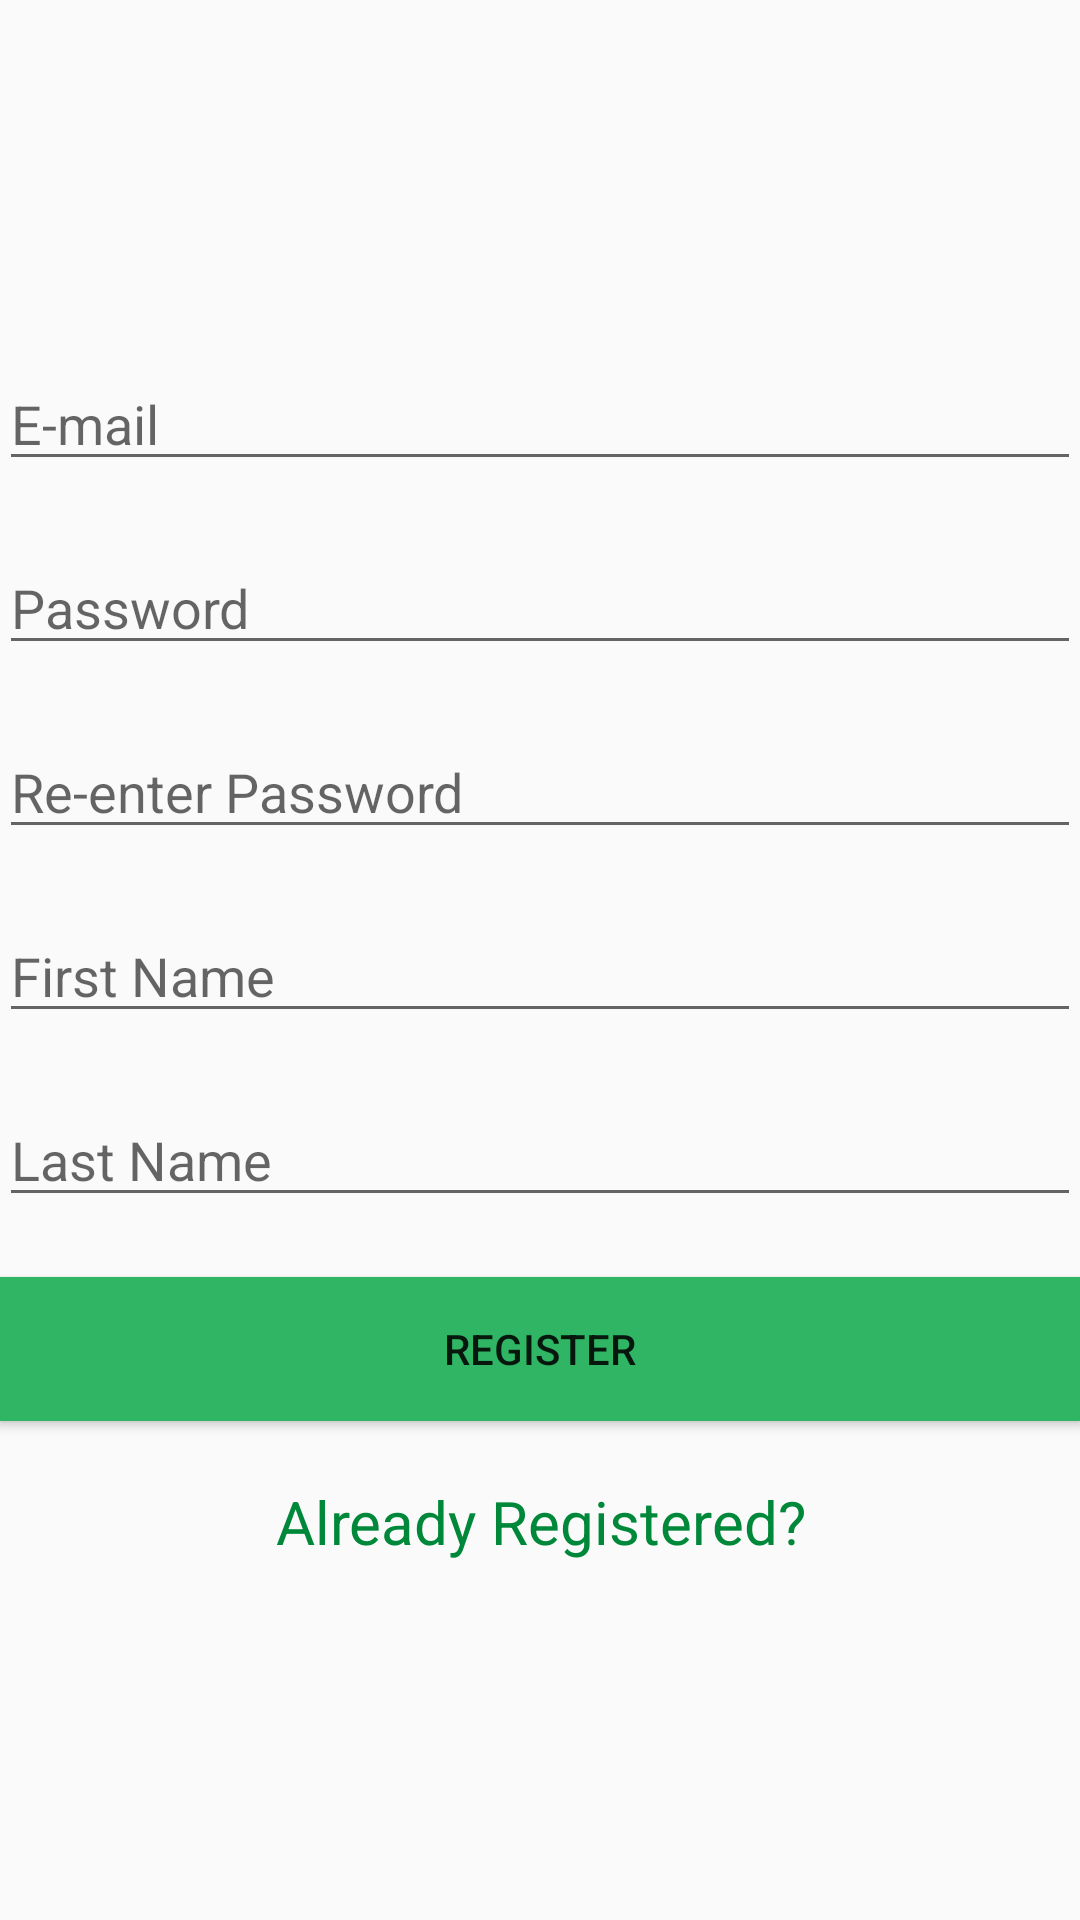

Here is an Android app screen rendered from its layout file. Give the layout XML and the strings, colors and styles it references.
<!-- AndroidManifest.xml: application theme AppTheme -->
<!-- res/layout/activity_register.xml -->
<LinearLayout xmlns:android="http://schemas.android.com/apk/res/android"
    xmlns:tools="http://schemas.android.com/tools" android:layout_width="match_parent"
    android:layout_height="match_parent" android:paddingLeft="@dimen/activity_horizontal_margin"
    android:paddingRight="@dimen/activity_horizontal_margin"
    android:paddingTop="@dimen/activity_vertical_margin"
    android:paddingBottom="@dimen/activity_vertical_margin"
    tools:context="infinity.runapp.Register"
    android:orientation="vertical"
    android:gravity="center_vertical">

    <EditText
        android:layout_width="match_parent"
        android:layout_height="wrap_content"
        android:inputType="textEmailAddress"
        android:ems="10"
        android:id="@+id/regEmail"
        android:hint="E-mail"
        android:layout_marginBottom="20dp" />

    <EditText
        android:layout_width="match_parent"
        android:layout_height="wrap_content"
        android:inputType="textPassword"
        android:ems="10"
        android:id="@+id/regPass1"
        android:hint="Password"
        android:layout_marginBottom="20dp" />

    <EditText
        android:layout_width="match_parent"
        android:layout_height="wrap_content"
        android:inputType="textPassword"
        android:ems="10"
        android:id="@+id/regPass2"
        android:hint="Re-enter Password"
        android:layout_marginBottom="20dp" />

    <EditText
        android:layout_width="match_parent"
        android:layout_height="wrap_content"
        android:inputType="textPersonName"
        android:ems="10"
        android:id="@+id/regFName"
        android:hint="First Name"
        android:layout_marginBottom="20dp" />

    <EditText
        android:layout_width="match_parent"
        android:layout_height="wrap_content"
        android:inputType="textPersonName"
        android:ems="10"
        android:id="@+id/regLName"
        android:hint="Last Name"
        android:layout_marginBottom="20dp" />

    <Button
        android:layout_width="match_parent"
        android:layout_height="wrap_content"
        android:text="Register"
        android:id="@+id/btnRegister"
        android:layout_marginBottom="20dp"
        android:background="@color/piGreen"
        android:focusableInTouchMode="true">
    <requestFocus />
    </Button>

    <TextView
        android:layout_width="match_parent"
        android:layout_height="wrap_content"
        android:text="Already Registered?"
        android:id="@+id/linkToLoginScreen"
        android:textSize="20sp"
        android:gravity="center"
        android:textColor="@color/dGreen"
        android:onClick="goLogin"
        />

</LinearLayout>
<!-- resources referenced by this layout -->
<resources>
  <item name="dGreen" type="color">#00883A</item>
  <item name="piGreen" type="color">#2fb563</item>
  <style name="AppTheme" parent="Theme.AppCompat.Light">
          
          <item name="colorPrimary">@color/piGreen</item>
  
          
          <item name="colorPrimaryDark">@color/dGreen</item>
  
          
          <item name="colorAccent">@color/lGreen</item>
  
          
      </style>
  <item name="lGreen" type="color">#C9E5CE</item>
</resources>
